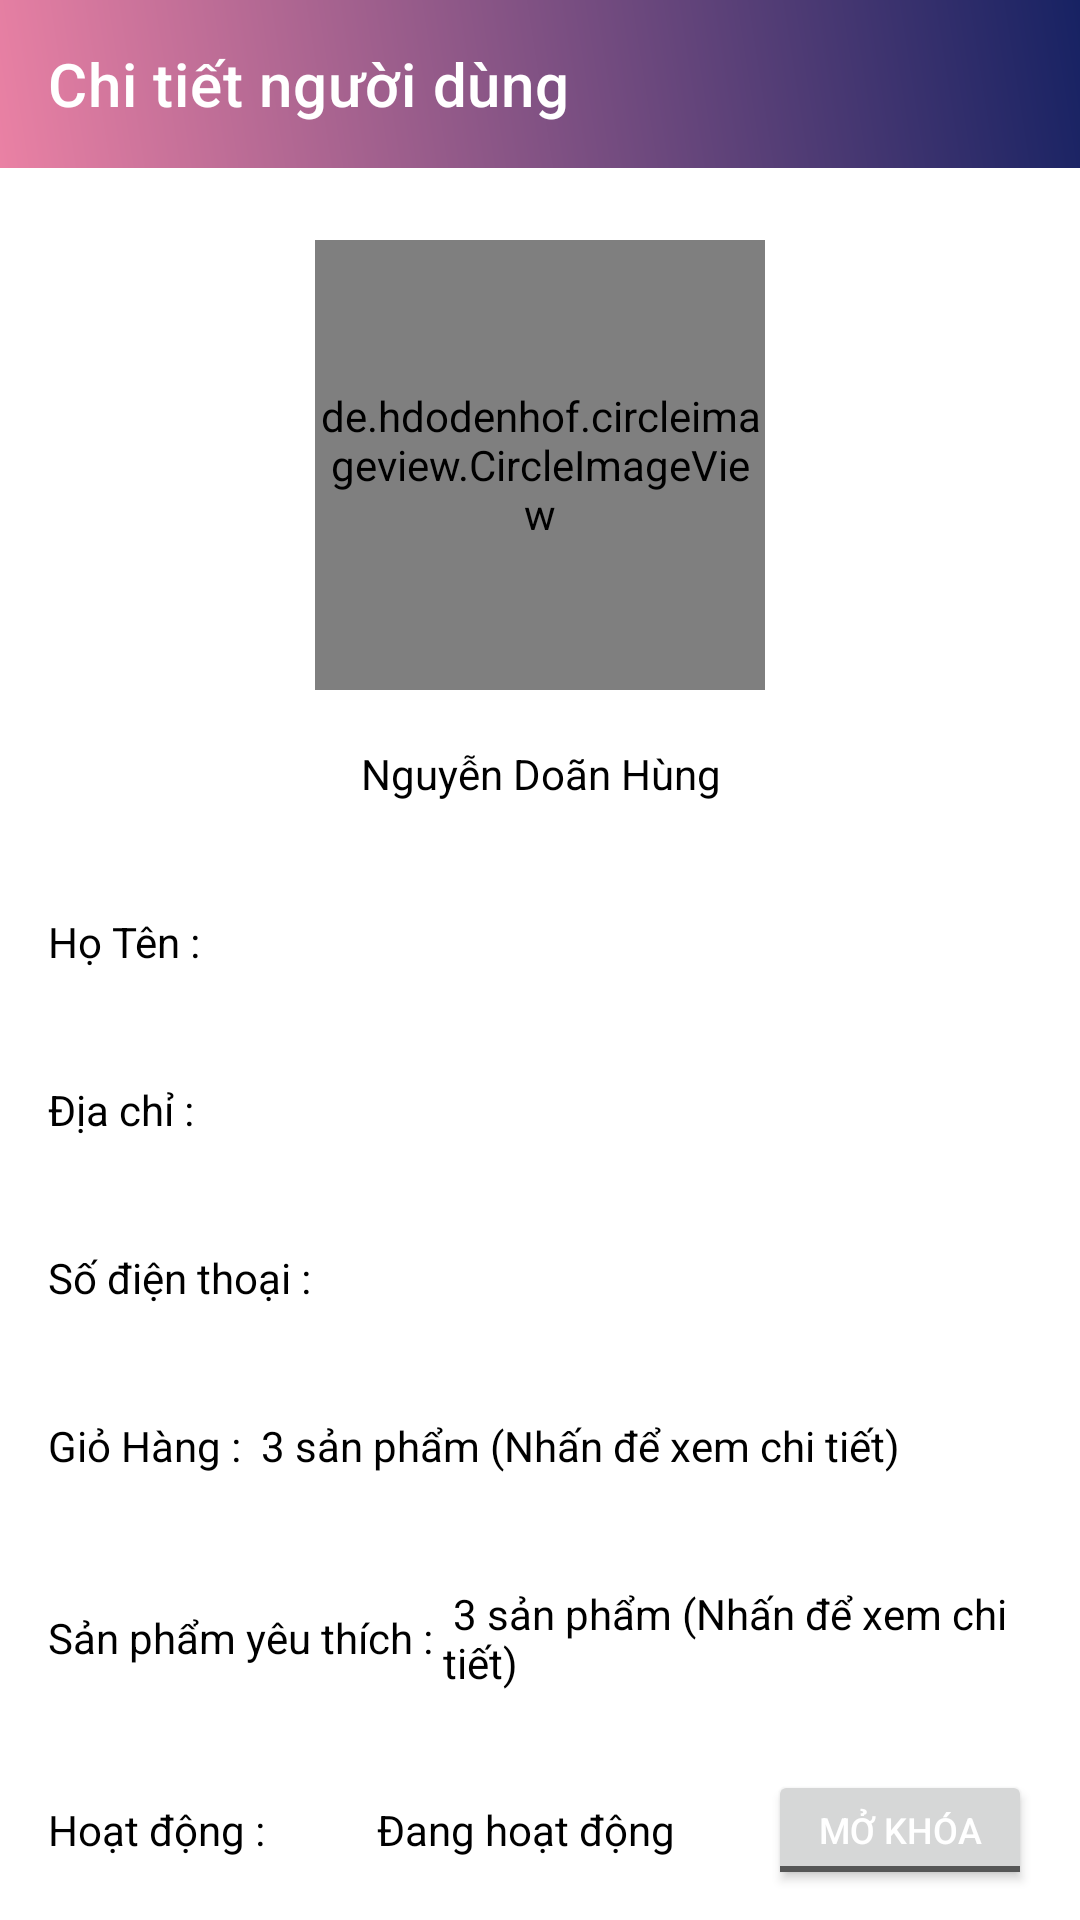

Here is an Android app screen rendered from its layout file. Give the layout XML and the strings, colors and styles it references.
<!-- AndroidManifest.xml: application theme Theme.QuanLyBanHang -->
<!-- res/layout/fragment_detail_user.xml -->
<?xml version="1.0" encoding="utf-8"?>
<androidx.core.widget.NestedScrollView
    android:layout_width="match_parent"
    android:layout_height="wrap_content"
    xmlns:android="http://schemas.android.com/apk/res/android">
    <LinearLayout xmlns:android="http://schemas.android.com/apk/res/android"
        xmlns:app="http://schemas.android.com/apk/res-auto"
        xmlns:tools="http://schemas.android.com/tools"
        android:layout_width="match_parent"
        android:layout_height="match_parent"
        android:orientation="vertical"
        tools:context=".fragment.DetailUserFragment">

        <androidx.appcompat.widget.Toolbar
            android:id="@+id/toolbar"
            android:layout_width="match_parent"
            android:layout_height="?attr/actionBarSize"
            android:background="@drawable/gradients"
            app:popupTheme="@style/ThemeOverlay.AppCompat.Light"
            app:title="Chi tiết người dùng"
            app:navigationIcon="@drawable/ic_back"
            app:titleTextColor="@color/white" />

        <de.hdodenhof.circleimageview.CircleImageView
            android:id="@+id/imgUser"
            android:layout_width="150dp"
            android:layout_height="150dp"
            android:layout_gravity="center"
            android:layout_marginTop="24dp"
            app:civ_border_color="@color/orange"
            app:civ_border_width="2dp" />

        <TextView
            android:id="@+id/tvUserName"
            android:layout_width="match_parent"
            android:layout_height="40dp"
            android:layout_marginTop="8dp"
            android:gravity="center"
            android:text="Nguyễn Doãn Hùng"
            android:textColor="@color/black" />

        <TextView
            android:id="@+id/tvHoTen"
            android:layout_width="match_parent"
            android:layout_height="40dp"
            android:layout_marginTop="16dp"
            android:gravity="center_vertical"
            android:layout_marginHorizontal="16dp"
            android:text="Họ Tên : "
            android:textColor="@color/black" />

        <TextView
            android:id="@+id/tvDiaChi"
            android:layout_width="match_parent"
            android:layout_height="40dp"
            android:layout_marginTop="16dp"
            android:gravity="center_vertical"
            android:layout_marginHorizontal="16dp"
            android:text="Địa chỉ : "
            android:textColor="@color/black" />

        <TextView
            android:id="@+id/tvSDT"
            android:layout_width="match_parent"
            android:layout_height="40dp"
            android:layout_marginTop="16dp"
            android:layout_marginHorizontal="16dp"
            android:gravity="center_vertical"
            android:text="Số điện thoại : "
            android:textColor="@color/black" />

        <LinearLayout
            android:layout_width="match_parent"
            android:layout_marginHorizontal="16dp"
            android:layout_height="40dp"
            android:layout_marginTop="16dp">

            <TextView
                android:layout_width="wrap_content"
                android:layout_height="match_parent"
                android:gravity="center_vertical"
                android:text="Giỏ Hàng : "
                android:textColor="@color/black" />

            <TextView
                android:id="@+id/tvGioHang"
                android:layout_width="0dp"
                android:layout_height="match_parent"
                android:layout_weight="1"
                android:gravity="center_vertical"
                android:text=" 3 sản phẩm (Nhấn để xem chi tiết)"
                android:textColor="@color/black" />

        </LinearLayout>

        <androidx.recyclerview.widget.RecyclerView
            android:layout_marginTop="8dp"
            android:layout_marginHorizontal="16dp"
            android:id="@+id/rcvGioHang"
            android:layout_width="match_parent"
            android:layout_height="wrap_content"/>

        <LinearLayout
            android:layout_marginHorizontal="16dp"
            android:layout_width="match_parent"
            android:layout_height="40dp"
            android:layout_marginTop="16dp">

            <TextView
                android:layout_width="wrap_content"
                android:layout_height="match_parent"
                android:gravity="center_vertical"
                android:text="Sản phẩm yêu thích : "
                android:textColor="@color/black" />

            <TextView
                android:id="@+id/tvSanPhamYeuThich"
                android:layout_width="0dp"
                android:layout_height="match_parent"
                android:layout_weight="1"
                android:gravity="center_vertical"
                android:text=" 3 sản phẩm (Nhấn để xem chi tiết)"
                android:textColor="@color/black" />

        </LinearLayout>

        <androidx.recyclerview.widget.RecyclerView
            android:layout_marginTop="8dp"
            android:layout_marginHorizontal="16dp"
            android:id="@+id/rcvSanPhamYT"
            android:layout_width="match_parent"
            android:layout_height="wrap_content"/>

            <LinearLayout
                android:layout_marginHorizontal="16dp"
                android:layout_width="match_parent"
                android:layout_height="40dp"
                android:layout_marginBottom="24dp"
                android:layout_marginTop="16dp">

                <TextView
                    android:layout_width="wrap_content"
                    android:layout_height="match_parent"
                    android:gravity="center_vertical"
                    android:text="Hoạt động : "
                    android:textColor="@color/black" />

                <TextView
                    android:id="@+id/tvHoatDong"
                    android:layout_width="0dp"
                    android:layout_height="match_parent"
                    android:layout_weight="1"
                    android:gravity="center"
                    android:text=" Đang hoạt động"
                    android:textColor="@color/black" />

                <ToggleButton
                    android:layout_gravity="center_vertical"
                    android:id="@+id/btnEnable"
                    android:src="@drawable/ic_add"
                    android:textOff="Mở khóa"
                    android:textOn="Khóa"
                    android:textSize="12sp"
                    android:textColor="@color/white"
                    android:layout_width="wrap_content"
                    android:layout_height="wrap_content"/>

            </LinearLayout>


    </LinearLayout>

</androidx.core.widget.NestedScrollView>
<!-- resources referenced by this layout -->
<resources>
  <color name="black">#FF000000</color>
  <color name="orange">#F57C00</color>
  <color name="white">#FFFFFFFF</color>
  <!-- drawable gradients (drawable) -->
  <?xml version="1.0" encoding="utf-8"?>
  <shape
      android:shape="rectangle"
      xmlns:android="http://schemas.android.com/apk/res/android">
      <gradient
          android:angle="45"
          android:endColor="@color/xanh_dam"
          android:startColor="@color/do_choi"/>
  </shape>
  <style name="Theme.QuanLyBanHang" parent="Theme.MaterialComponents.DayNight.NoActionBar">
          
          <item name="colorPrimary">@color/purple_500</item>
          <item name="colorPrimaryVariant">@color/purple_700</item>
          <item name="colorOnPrimary">@color/white</item>
          
          <item name="colorSecondary">@color/teal_200</item>
          <item name="colorSecondaryVariant">@color/teal_700</item>
          <item name="colorOnSecondary">@color/black</item>
          
          <item name="android:statusBarColor" tools:targetApi="l">?attr/colorPrimaryVariant</item>
          
      </style>
  <color name="xanh_dam">#172263</color>
  <color name="do_choi">#EA81A4</color>
  <color name="purple_500">#FF6200EE</color>
  <color name="purple_700">#FF3700B3</color>
  <color name="teal_200">#FF03DAC5</color>
  <color name="teal_700">#FF018786</color>
</resources>
